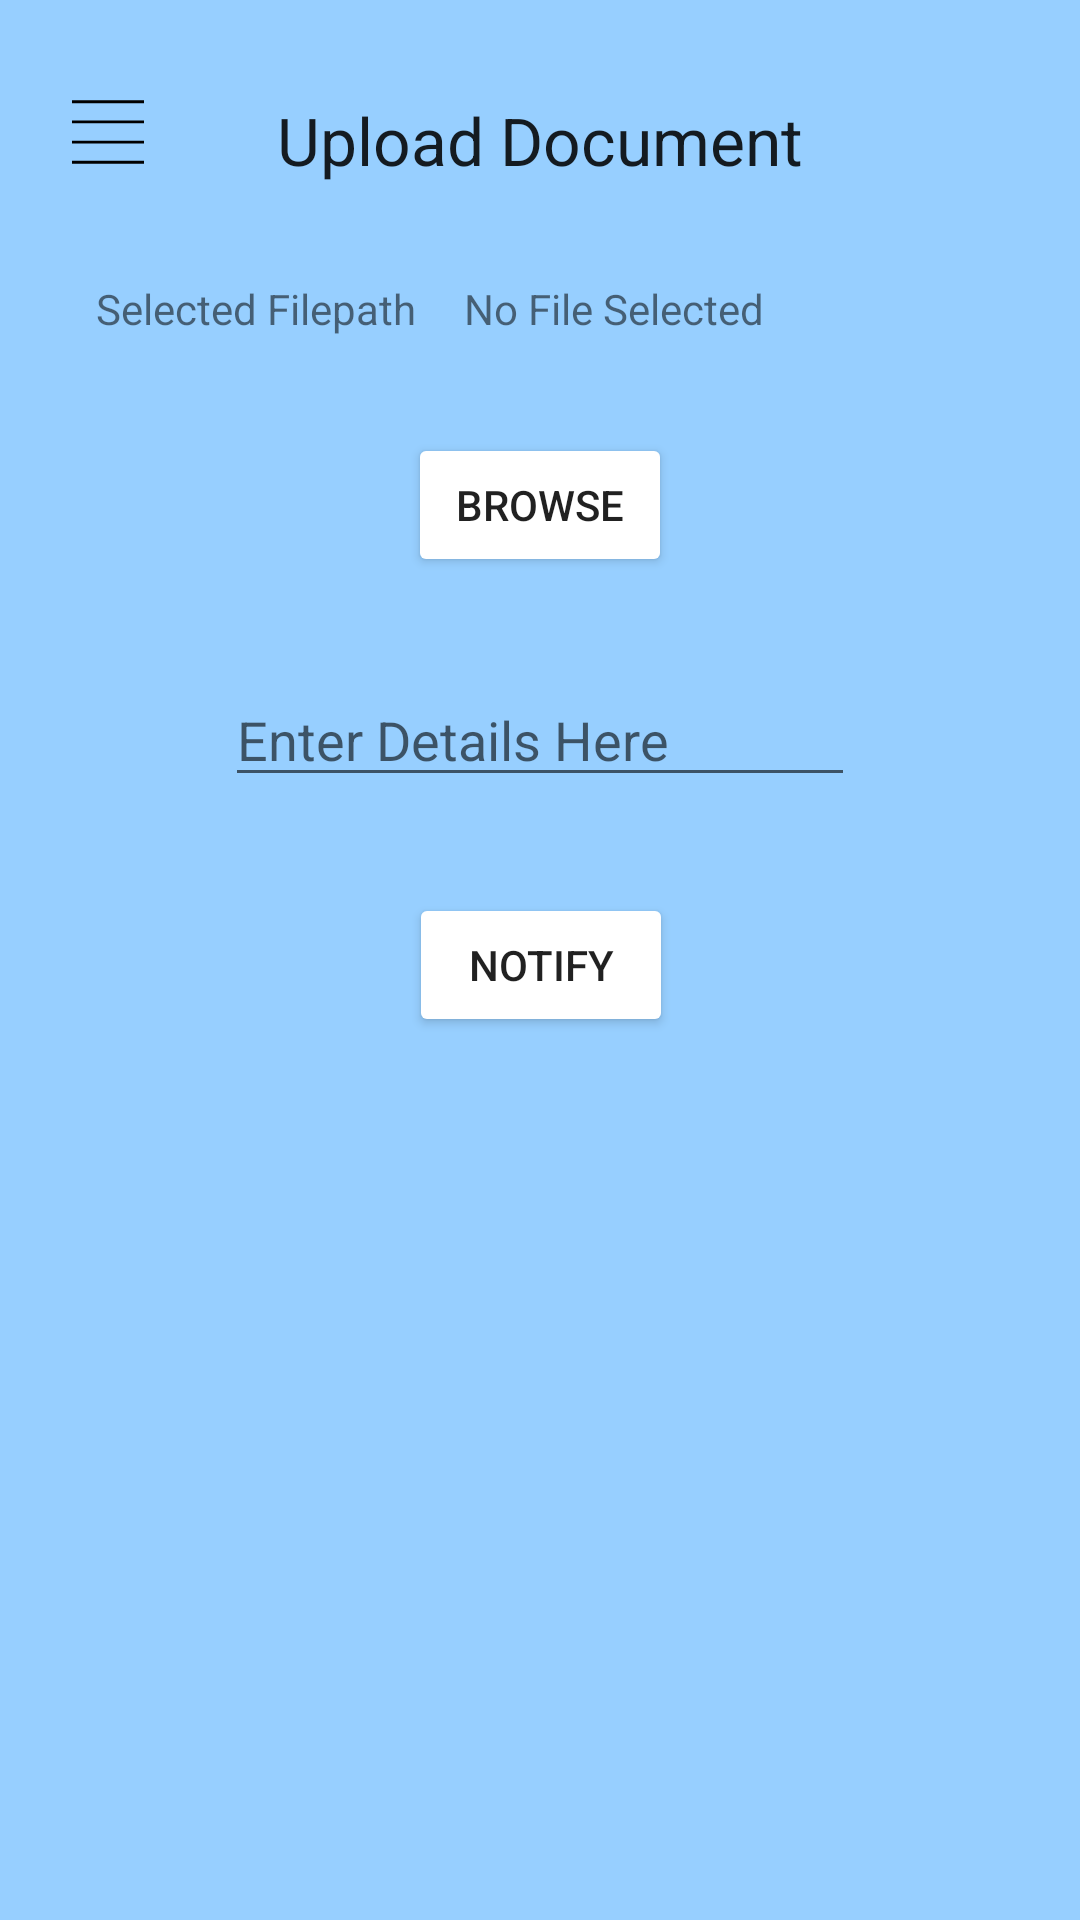

This screen was rendered from an Android layout file. Write that file and the resources it references.
<!-- AndroidManifest.xml: application theme AppTheme -->
<!-- res/layout/activity_upload_document.xml -->
<?xml version="1.0" encoding="utf-8"?>
<android.support.v4.widget.DrawerLayout xmlns:android="http://schemas.android.com/apk/res/android"
    xmlns:app="http://schemas.android.com/apk/res-auto"
    xmlns:tools="http://schemas.android.com/tools"
    android:id="@+id/drawer_layout_uploadDocument"
    android:layout_width="match_parent"
    android:layout_height="match_parent"
    android:background="@color/colorUploadDocumentBackground"
    tools:context=".UploadDocument">

    <android.support.constraint.ConstraintLayout
        android:layout_width="match_parent"
        android:layout_height="match_parent">

        <ImageButton
            android:id="@+id/btnGlobalNav"
            android:layout_width="wrap_content"
            android:layout_height="wrap_content"
            android:layout_marginStart="24dp"
            android:layout_marginTop="32dp"
            android:background="@null"
            app:layout_constraintStart_toStartOf="parent"
            app:layout_constraintTop_toTopOf="parent"
            app:srcCompat="@drawable/menu_icon" />

        <TextView
            android:id="@+id/txtUploadDocumentTitle"
            android:layout_width="wrap_content"
            android:layout_height="wrap_content"
            android:layout_marginStart="8dp"
            android:layout_marginTop="32dp"
            android:layout_marginEnd="8dp"
            android:text="Upload Document"
            android:textAppearance="@style/TextAppearance.AppCompat.Large"
            app:layout_constraintEnd_toEndOf="parent"
            app:layout_constraintStart_toStartOf="parent"
            app:layout_constraintTop_toTopOf="parent" />

        <TextView
            android:id="@+id/txtFilepathTite"
            android:layout_width="wrap_content"
            android:layout_height="wrap_content"
            android:layout_marginStart="32dp"
            android:layout_marginTop="32dp"
            android:text="Selected Filepath"
            app:layout_constraintStart_toStartOf="parent"
            app:layout_constraintTop_toBottomOf="@+id/txtUploadDocumentTitle" />

        <TextView
            android:id="@+id/txtFilepath"
            android:layout_width="wrap_content"
            android:layout_height="wrap_content"
            android:layout_marginStart="16dp"
            android:layout_marginTop="32dp"
            android:text="No File Selected"
            app:layout_constraintStart_toEndOf="@+id/txtFilepathTite"
            app:layout_constraintTop_toBottomOf="@+id/txtUploadDocumentTitle" />

        <Button
            android:id="@+id/btnBrowseFile"
            android:layout_width="wrap_content"
            android:layout_height="wrap_content"
            android:layout_marginStart="8dp"
            android:layout_marginTop="32dp"
            android:layout_marginEnd="8dp"
            android:text="Browse"
            app:layout_constraintEnd_toEndOf="parent"
            app:layout_constraintStart_toStartOf="parent"
            app:layout_constraintTop_toBottomOf="@+id/txtFilepath" />

        <Button
            android:id="@+id/btnUploadDocument"
            android:layout_width="wrap_content"
            android:layout_height="wrap_content"
            android:layout_marginStart="8dp"
            android:layout_marginTop="32dp"
            android:layout_marginEnd="8dp"
            android:text="Notify"
            app:layout_constraintEnd_toEndOf="parent"
            app:layout_constraintHorizontal_bias="0.501"
            app:layout_constraintStart_toStartOf="parent"
            app:layout_constraintTop_toBottomOf="@+id/editReportDetails" />

        <EditText
            android:id="@+id/editReportDetails"
            android:layout_width="wrap_content"
            android:layout_height="wrap_content"
            android:layout_marginStart="8dp"
            android:layout_marginTop="32dp"
            android:layout_marginEnd="8dp"
            android:ems="10"
            android:hint="Enter Details Here"
            android:inputType="textPersonName"
            app:layout_constraintEnd_toEndOf="parent"
            app:layout_constraintStart_toStartOf="parent"
            app:layout_constraintTop_toBottomOf="@+id/btnBrowseFile" />

    </android.support.constraint.ConstraintLayout>

    <android.support.design.widget.NavigationView
        android:id="@+id/navigation_menu"
        android:layout_width="wrap_content"
        android:layout_height="wrap_content"
        android:layout_gravity="left"
        android:layout_marginStart="8dp"
        android:layout_marginTop="8dp"
        app:menu="@menu/global_nav_items" />

</android.support.v4.widget.DrawerLayout>
<!-- resources referenced by this layout -->
<resources>
  <color name="colorUploadDocumentBackground">#97CFFF</color>
  <!-- drawable menu_icon (drawable) -->
  <vector android:height="24dp" android:viewportHeight="50"
      android:viewportWidth="50" android:width="24dp" xmlns:android="http://schemas.android.com/apk/res/android">
      <path android:fillColor="#FF000000" android:pathData="M0,3h50v2h-50z"/>
      <path android:fillColor="#FF000000" android:pathData="M0,17h50v2h-50z"/>
      <path android:fillColor="#FF000000" android:pathData="M0,31h50v2h-50z"/>
      <path android:fillColor="#FF000000" android:pathData="M0,45h50v2h-50z"/>
  </vector>
  <style name="AppTheme" parent="Theme.AppCompat.Light.NoActionBar">
          
          <item name="colorPrimary">@color/colorPrimary</item>
          <item name="colorPrimaryDark">@color/colorPrimaryDark</item>
          <item name="colorAccent">@color/colorAccent</item>
          <item name="colorButtonNormal">@color/colorButtonNormal</item>
      </style>
  <color name="colorPrimary">#66b8ff</color>
  <color name="colorPrimaryDark">#33a0ff</color>
  <color name="colorAccent">#ff0000</color>
  <color name="colorButtonNormal">#FFFFFF</color>
</resources>
